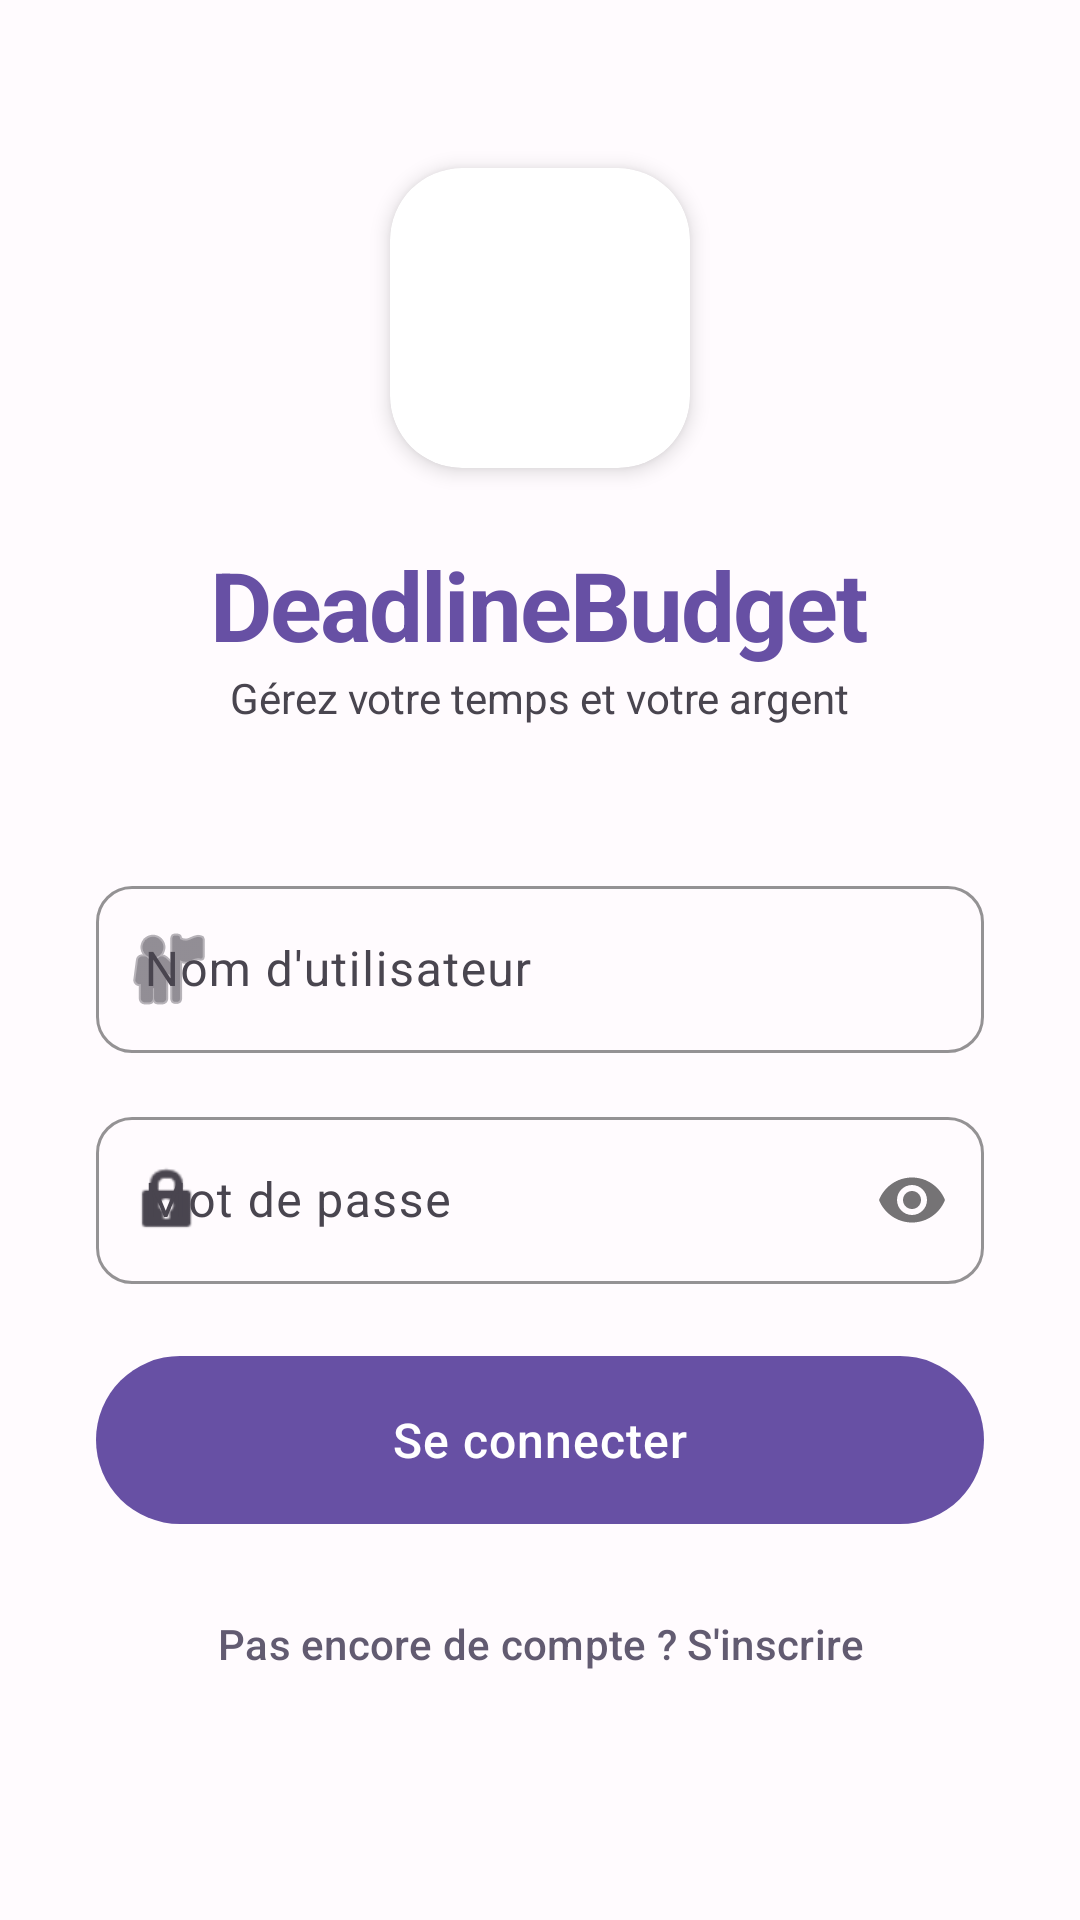

Produce the Android XML layout that renders to this screen, including the resource entries it uses.
<!-- AndroidManifest.xml: activity theme Theme.DeadlineBudget -->
<!-- res/layout/activity_login.xml -->
<?xml version="1.0" encoding="utf-8"?>
<ScrollView xmlns:android="http://schemas.android.com/apk/res/android"
    xmlns:app="http://schemas.android.com/apk/res-auto"
    android:layout_width="match_parent"
    android:layout_height="match_parent"
    android:fillViewport="true"
    android:background="@color/background">

    <LinearLayout
        android:layout_width="match_parent"
        android:layout_height="wrap_content"
        android:orientation="vertical"
        android:gravity="center_horizontal"
        android:padding="32dp">

        <View
            android:layout_width="match_parent"
            android:layout_height="0dp"
            android:layout_weight="1" />

        <com.google.android.material.card.MaterialCardView
            android:layout_width="100dp"
            android:layout_height="100dp"
            app:cardCornerRadius="24dp"
            app:cardElevation="4dp"
            app:cardBackgroundColor="@color/white"
            android:layout_marginBottom="24dp">

            <ImageView
                android:layout_width="match_parent"
                android:layout_height="match_parent"
                android:src="@drawable/user"
                android:padding="8dp" />
        </com.google.android.material.card.MaterialCardView>

        <TextView
            android:layout_width="wrap_content"
            android:layout_height="wrap_content"
            android:text="DeadlineBudget"
            android:textSize="32sp"
            android:textStyle="bold"
            android:textColor="@color/primary"
            android:letterSpacing="-0.02" />

        <TextView
            android:layout_width="wrap_content"
            android:layout_height="wrap_content"
            android:text="Gérez votre temps et votre argent"
            android:textSize="14sp"
            android:textColor="@color/text_secondary"
            android:layout_marginBottom="48dp" />

        <com.google.android.material.textfield.TextInputLayout
            android:id="@+id/tilPseudo"
            android:layout_width="match_parent"
            android:layout_height="wrap_content"
            android:hint="Nom d'utilisateur"
            style="@style/Widget.DeadlineBudget.TextInputLayout"
            android:layout_marginBottom="16dp"
            app:startIconDrawable="@android:drawable/ic_menu_myplaces">

            <com.google.android.material.textfield.TextInputEditText
                android:id="@+id/editTextPseudo"
                android:layout_width="match_parent"
                android:layout_height="wrap_content"
                android:inputType="textPersonName"
                android:maxLines="1" />

        </com.google.android.material.textfield.TextInputLayout>

        <com.google.android.material.textfield.TextInputLayout
            android:id="@+id/tilPassword"
            android:layout_width="match_parent"
            android:layout_height="wrap_content"
            android:hint="Mot de passe"
            app:passwordToggleEnabled="true"
            style="@style/Widget.DeadlineBudget.TextInputLayout"
            android:layout_marginBottom="24dp"
            app:startIconDrawable="@android:drawable/ic_lock_idle_lock">

            <com.google.android.material.textfield.TextInputEditText
                android:id="@+id/editTextPassword"
                android:layout_width="match_parent"
                android:layout_height="wrap_content"
                android:inputType="textPassword"
                android:maxLines="1" />

        </com.google.android.material.textfield.TextInputLayout>

        <com.google.android.material.button.MaterialButton
            android:id="@+id/buttonLogin"
            android:layout_width="match_parent"
            android:layout_height="56dp"
            android:text="Se connecter"
            android:textSize="16sp"
            android:textAllCaps="false"
            android:letterSpacing="0.02"
            app:cornerRadius="28dp"
            android:layout_marginBottom="16dp" />

        <com.google.android.material.button.MaterialButton
            android:id="@+id/textViewSignup"
            style="@style/Widget.Material3.Button.TextButton"
            android:layout_width="wrap_content"
            android:layout_height="wrap_content"
            android:text="Pas encore de compte ? S'inscrire"
            android:textAllCaps="false"
            android:textColor="@color/secondary" />

        <View
            android:layout_width="match_parent"
            android:layout_height="0dp"
            android:layout_weight="1.5" />

    </LinearLayout>
</ScrollView>
<!-- resources referenced by this layout -->
<resources>
  <color name="background">#FFFBFE</color>
  <color name="primary">#6750A4</color>
  <color name="secondary">#625B71</color>
  <color name="text_secondary">#49454F</color>
  <color name="white">#FFFFFF</color>
  <style name="Widget.DeadlineBudget.TextInputLayout" parent="Widget.Material3.TextInputLayout.OutlinedBox">
          <item name="boxCornerRadiusTopStart">12dp</item>
          <item name="boxCornerRadiusTopEnd">12dp</item>
          <item name="boxCornerRadiusBottomStart">12dp</item>
          <item name="boxCornerRadiusBottomEnd">12dp</item>
          <item name="boxStrokeColor">@color/primary</item>
          <item name="hintTextColor">@color/text_secondary</item>
      </style>
  <style name="Theme.DeadlineBudget" parent="Base.Theme.DeadlineBudget" />
  <style name="Base.Theme.DeadlineBudget" parent="Theme.Material3.DayNight.NoActionBar">
          
          <item name="colorPrimary">@color/primary</item>
          <item name="colorOnPrimary">@color/on_primary</item>
          <item name="colorPrimaryContainer">@color/primary_container</item>
          <item name="colorOnPrimaryContainer">@color/on_primary_container</item>
  
          <item name="colorSecondary">@color/secondary</item>
          <item name="colorOnSecondary">@color/on_secondary</item>
          <item name="colorSecondaryContainer">@color/secondary_container</item>
          <item name="colorOnSecondaryContainer">@color/on_secondary_container</item>
  
          <item name="colorTertiary">@color/tertiary</item>
          <item name="colorOnTertiary">@color/on_tertiary</item>
  
          <item name="colorError">@color/error</item>
          <item name="colorOnError">@color/on_error</item>
  
          <item name="android:windowBackground">@color/background</item>
          <item name="android:statusBarColor">@color/primary</item>
  
          
          <item name="materialButtonStyle">@style/Widget.DeadlineBudget.Button</item>
          <item name="materialCardViewStyle">@style/Widget.DeadlineBudget.CardView</item>
          <item name="textInputStyle">@style/Widget.DeadlineBudget.TextInputLayout</item>
      </style>
  <color name="on_primary">#FFFFFF</color>
  <color name="primary_container">#EADDFF</color>
  <color name="on_primary_container">#21005D</color>
  <color name="on_secondary">#FFFFFF</color>
  <color name="secondary_container">#E8DEF8</color>
  <color name="on_secondary_container">#1D192B</color>
  <color name="tertiary">#7D5260</color>
  <color name="on_tertiary">#FFFFFF</color>
  <color name="error">#BA1A1A</color>
  <color name="on_error">#FFFFFF</color>
  <style name="Widget.DeadlineBudget.Button" parent="Widget.Material3.Button">
          <item name="shapeAppearance">@style/ShapeAppearance.DeadlineBudget.Button</item>
          <item name="android:insetTop">0dp</item>
          <item name="android:insetBottom">0dp</item>
          <item name="android:minHeight">48dp</item>
      </style>
  <style name="Widget.DeadlineBudget.CardView" parent="Widget.Material3.CardView.Elevated">
          <item name="cardCornerRadius">16dp</item>
          <item name="cardElevation">2dp</item>
          <item name="android:layout_marginHorizontal">16dp</item>
          <item name="android:layout_marginVertical">8dp</item>
      </style>
  <style name="ShapeAppearance.DeadlineBudget.Button" parent="ShapeAppearance.Material3.MediumComponent">
          <item name="cornerSize">24dp</item>
      </style>
</resources>
